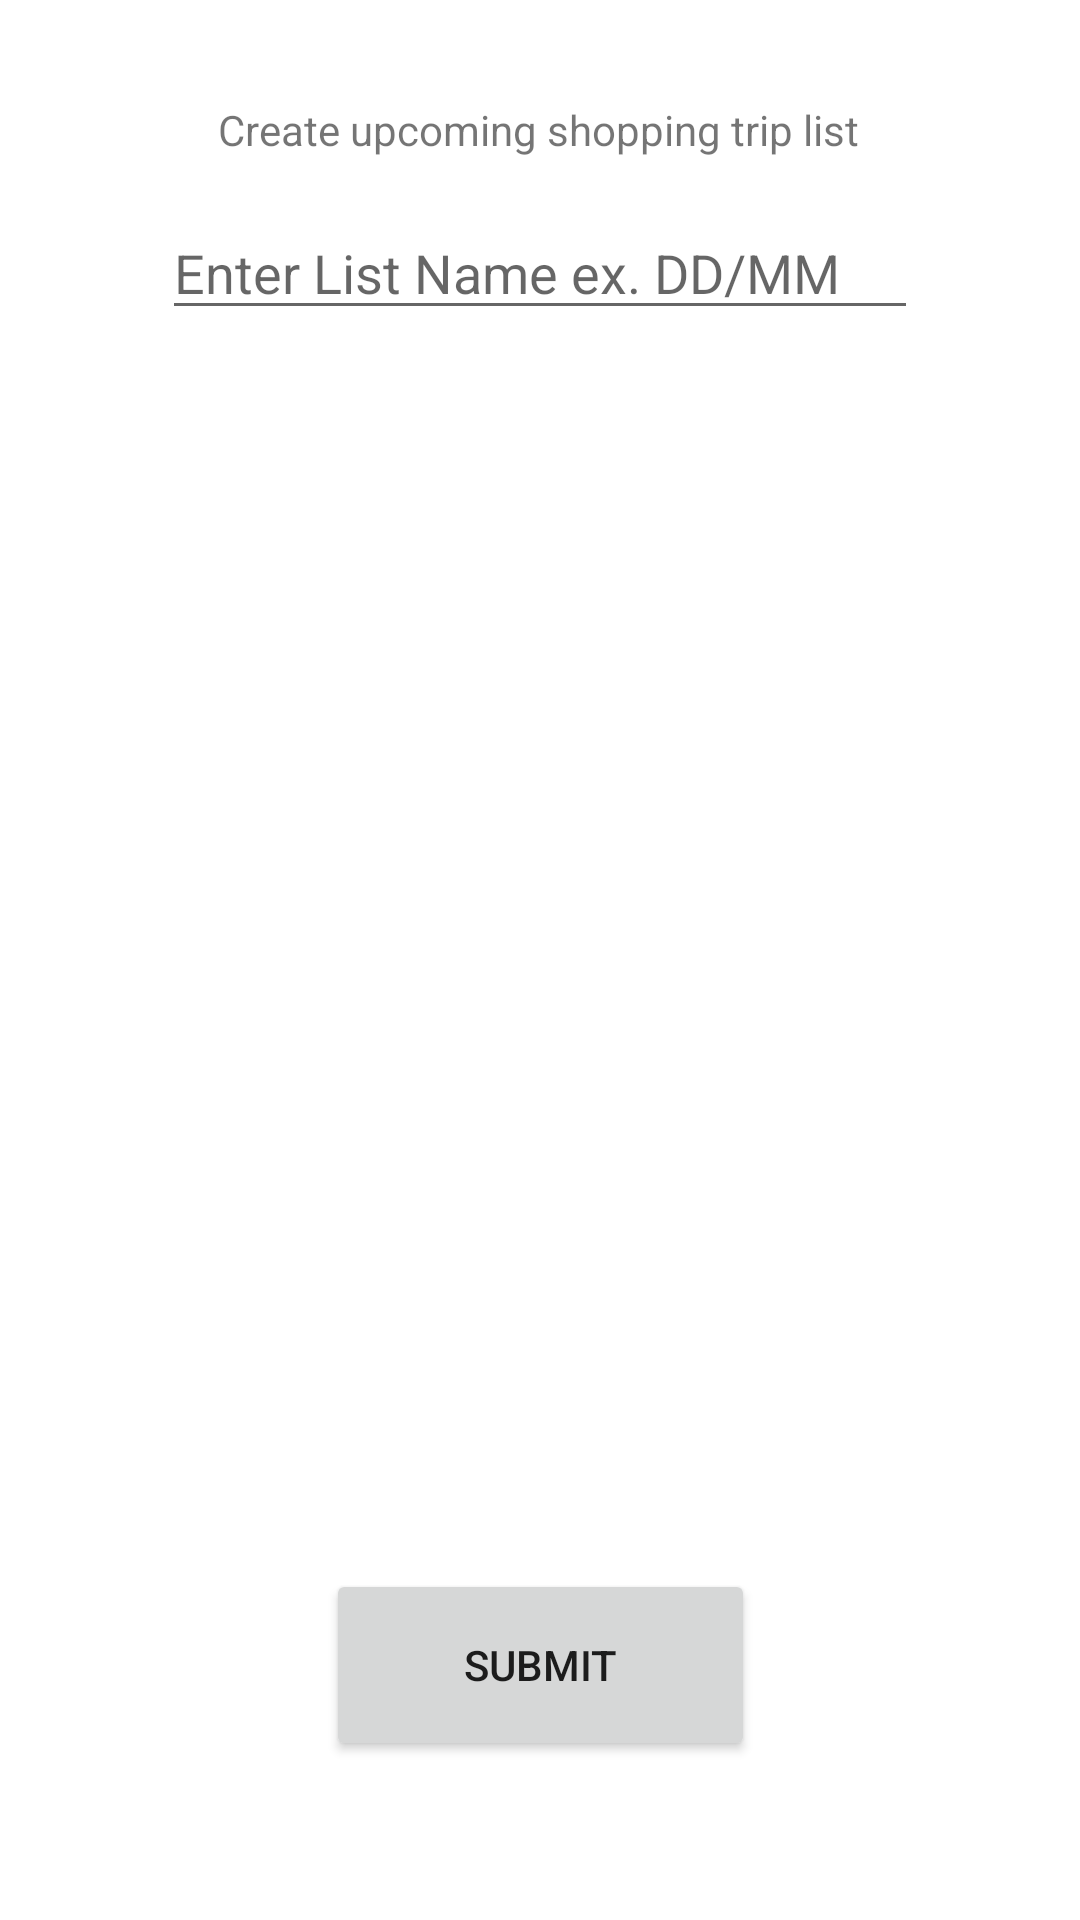

Reconstruct the res/layout file that produces this screen, plus the resources it refers to.
<!-- AndroidManifest.xml: application theme Theme.ShoppingList -->
<!-- res/layout/activity_create_upcoming_trip_list.xml -->
<?xml version="1.0" encoding="utf-8"?>
<androidx.constraintlayout.widget.ConstraintLayout xmlns:android="http://schemas.android.com/apk/res/android"
    xmlns:app="http://schemas.android.com/apk/res-auto"
    xmlns:tools="http://schemas.android.com/tools"
    android:layout_width="match_parent"
    android:layout_height="match_parent"
    tools:context=".activities.CreateUpcomingTripListActivity">


    <TextView
        android:id="@+id/createListText"
        android:layout_width="wrap_content"
        android:layout_height="wrap_content"
        android:text="Create upcoming shopping trip list"
        app:layout_constraintBottom_toBottomOf="parent"
        app:layout_constraintEnd_toEndOf="parent"
        app:layout_constraintHorizontal_bias="0.497"
        app:layout_constraintStart_toStartOf="parent"
        app:layout_constraintTop_toTopOf="parent"
        app:layout_constraintVertical_bias="0.054" />

    <EditText
        android:id="@+id/upcomingListName"
        android:layout_width="wrap_content"
        android:layout_height="wrap_content"
        android:layout_marginTop="16dp"
        android:ems="12"
        android:hint="@string/upcomingListName"
        android:inputType="text"
        app:layout_constraintEnd_toEndOf="parent"
        app:layout_constraintStart_toStartOf="parent"
        app:layout_constraintTop_toBottomOf="@+id/createListText" />

    <ListView
        android:id="@+id/defaultListsView"
        android:layout_width="353dp"
        android:layout_height="328dp"
        android:layout_marginStart="16dp"
        android:layout_marginLeft="16dp"
        android:layout_marginTop="32dp"
        android:layout_marginBottom="100dp"
        app:layout_constraintBottom_toBottomOf="parent"
        app:layout_constraintEnd_toEndOf="parent"
        app:layout_constraintHorizontal_bias="0.0"
        app:layout_constraintStart_toStartOf="parent"
        app:layout_constraintTop_toBottomOf="@+id/upcomingListName"
        app:layout_constraintVertical_bias="0.0" />

    <Button
        android:id="@+id/listSubmitBtn"
        android:layout_width="143dp"
        android:layout_height="64dp"
        android:onClick="populateUpcomingList"
        android:text="Submit"
        app:layout_constraintBottom_toBottomOf="parent"
        app:layout_constraintEnd_toEndOf="parent"
        app:layout_constraintStart_toStartOf="parent"
        app:layout_constraintTop_toBottomOf="@+id/defaultListsView" />
</androidx.constraintlayout.widget.ConstraintLayout>
<!-- resources referenced by this layout -->
<resources>
  <string name="upcomingListName">Enter List Name ex. DD/MM</string>
  <style name="Theme.ShoppingList" parent="Theme.MaterialComponents.DayNight.DarkActionBar">
          
          <item name="colorPrimary">@color/purple_500</item>
          <item name="colorPrimaryVariant">@color/purple_700</item>
          <item name="colorOnPrimary">@color/white</item>
          
          <item name="colorSecondary">@color/teal_200</item>
          <item name="colorSecondaryVariant">@color/teal_700</item>
          <item name="colorOnSecondary">@color/black</item>
          
          <item name="android:statusBarColor" tools:targetApi="l">?attr/colorPrimaryVariant</item>
          
          <item name="actionButtonStyle">@style/AppTheme.Widget.ActionButton</item>
      </style>
  <style name="AppTheme.Widget.ActionButton" parent="@style/Widget.AppCompat.ActionButton">
          <item name="textAllCaps">false</item>
      </style>
  <!-- not gathered from this repository: default colours our renderer supplied (Android Studio template values) -->
  <color name="purple_500">#FF6200EE</color>
  <color name="purple_700">#FF3700B3</color>
  <color name="teal_200">#FF03DAC5</color>
  <color name="teal_700">#FF018786</color>
  <color name="black">#FF000000</color>
  <color name="white">#FFFFFFFF</color>
</resources>
